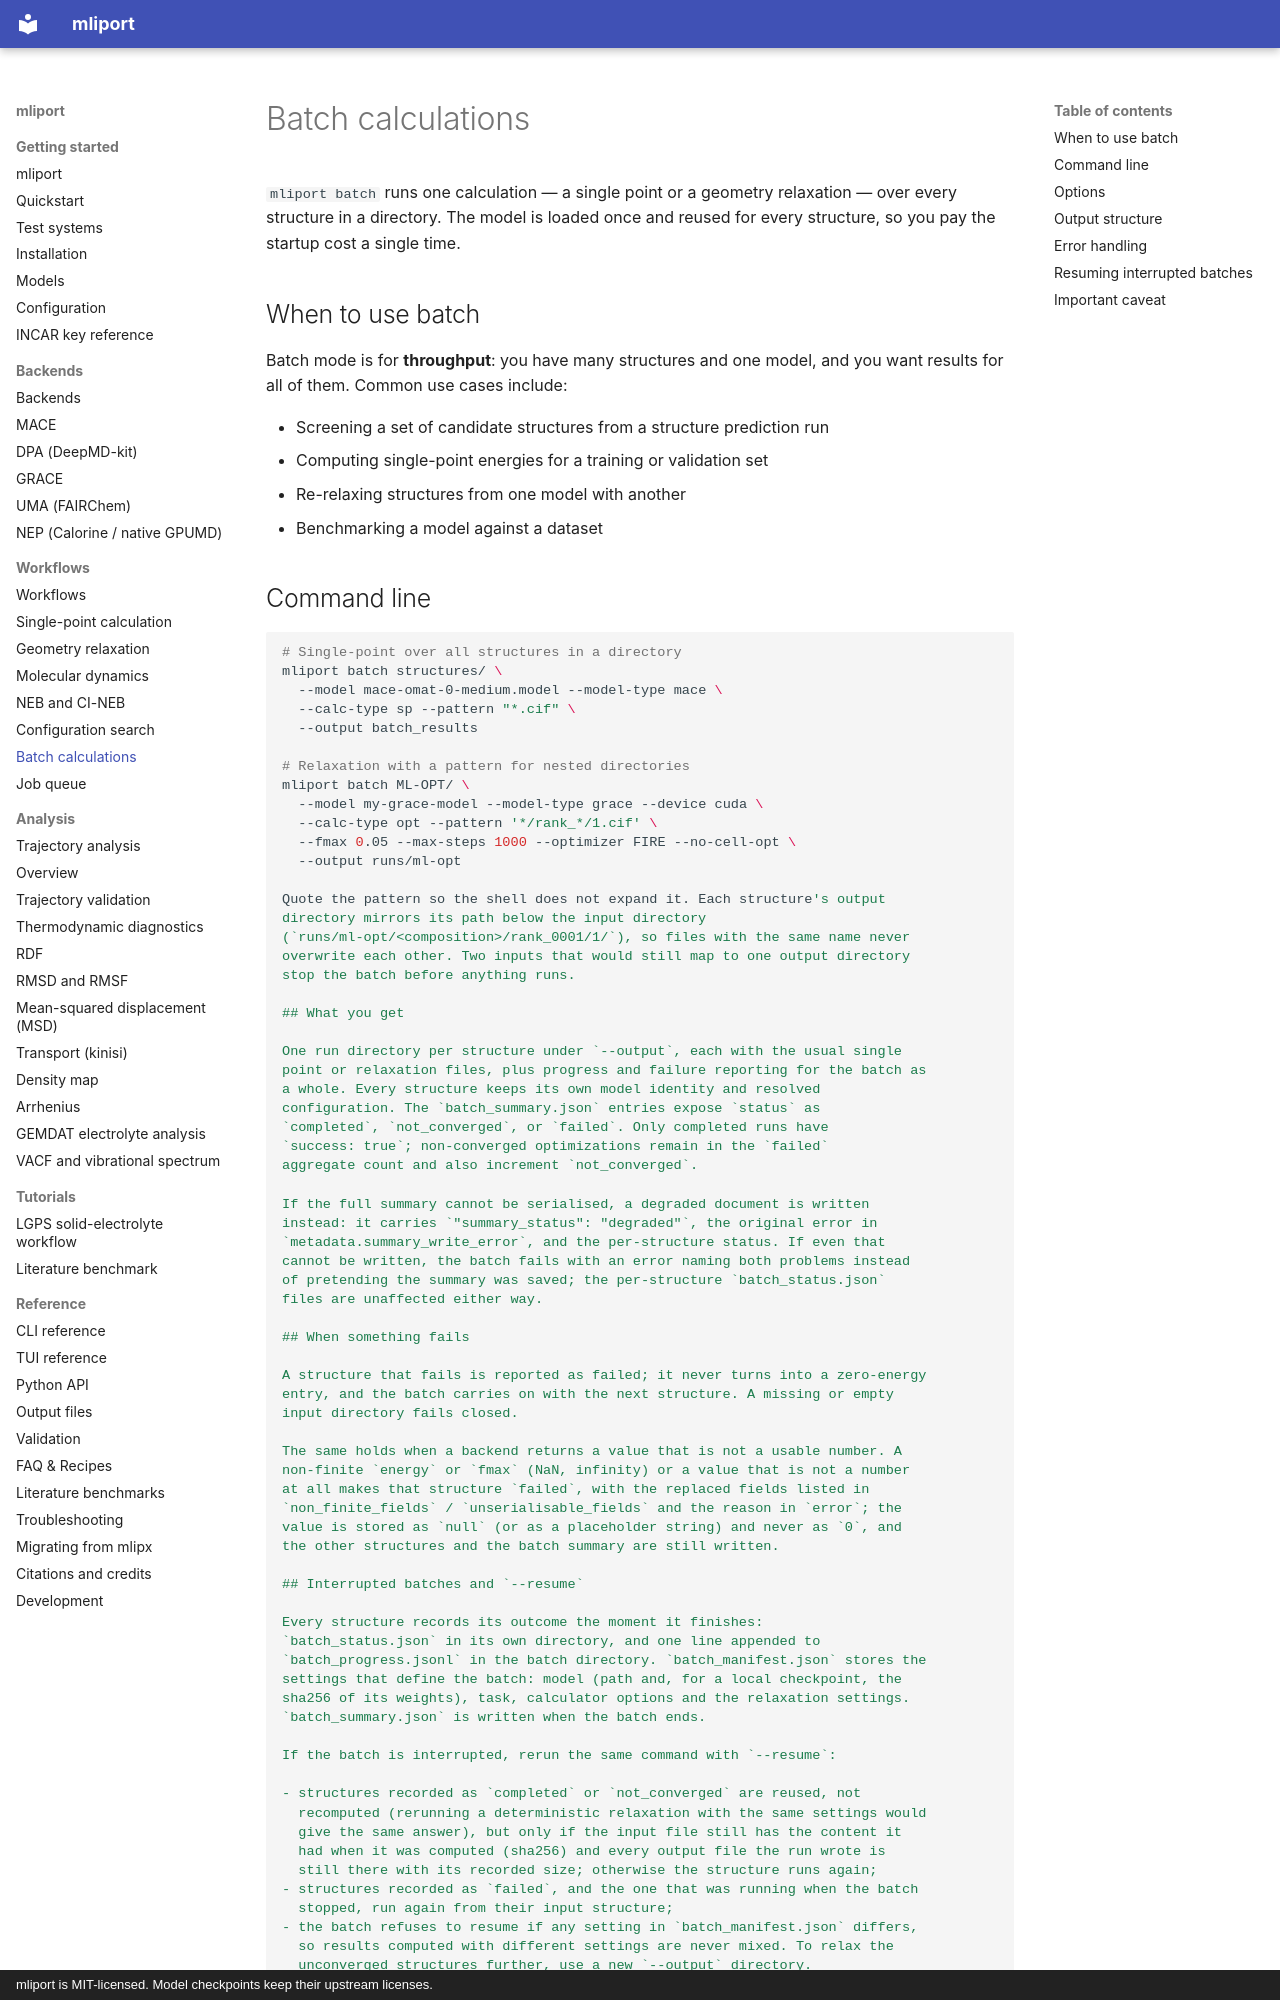

repository: hydrogen1222/mliport · page: workflows/batch/index.html · generator: mkdocs · copyright: mliport is MIT-licensed. Model checkpoints keep their upstream licenses.

# Batch calculations

`mliport batch` runs one calculation — a single point or a geometry
relaxation — over every structure in a directory. The model is loaded once
and reused for every structure, so you pay the startup cost a single time.

## When to use batch

Batch mode is for **throughput**: you have many structures and one model, and
you want results for all of them. Common use cases include:

- Screening a set of candidate structures from a structure prediction run
- Computing single-point energies for a training or validation set
- Re-relaxing structures from one model with another
- Benchmarking a model against a dataset
